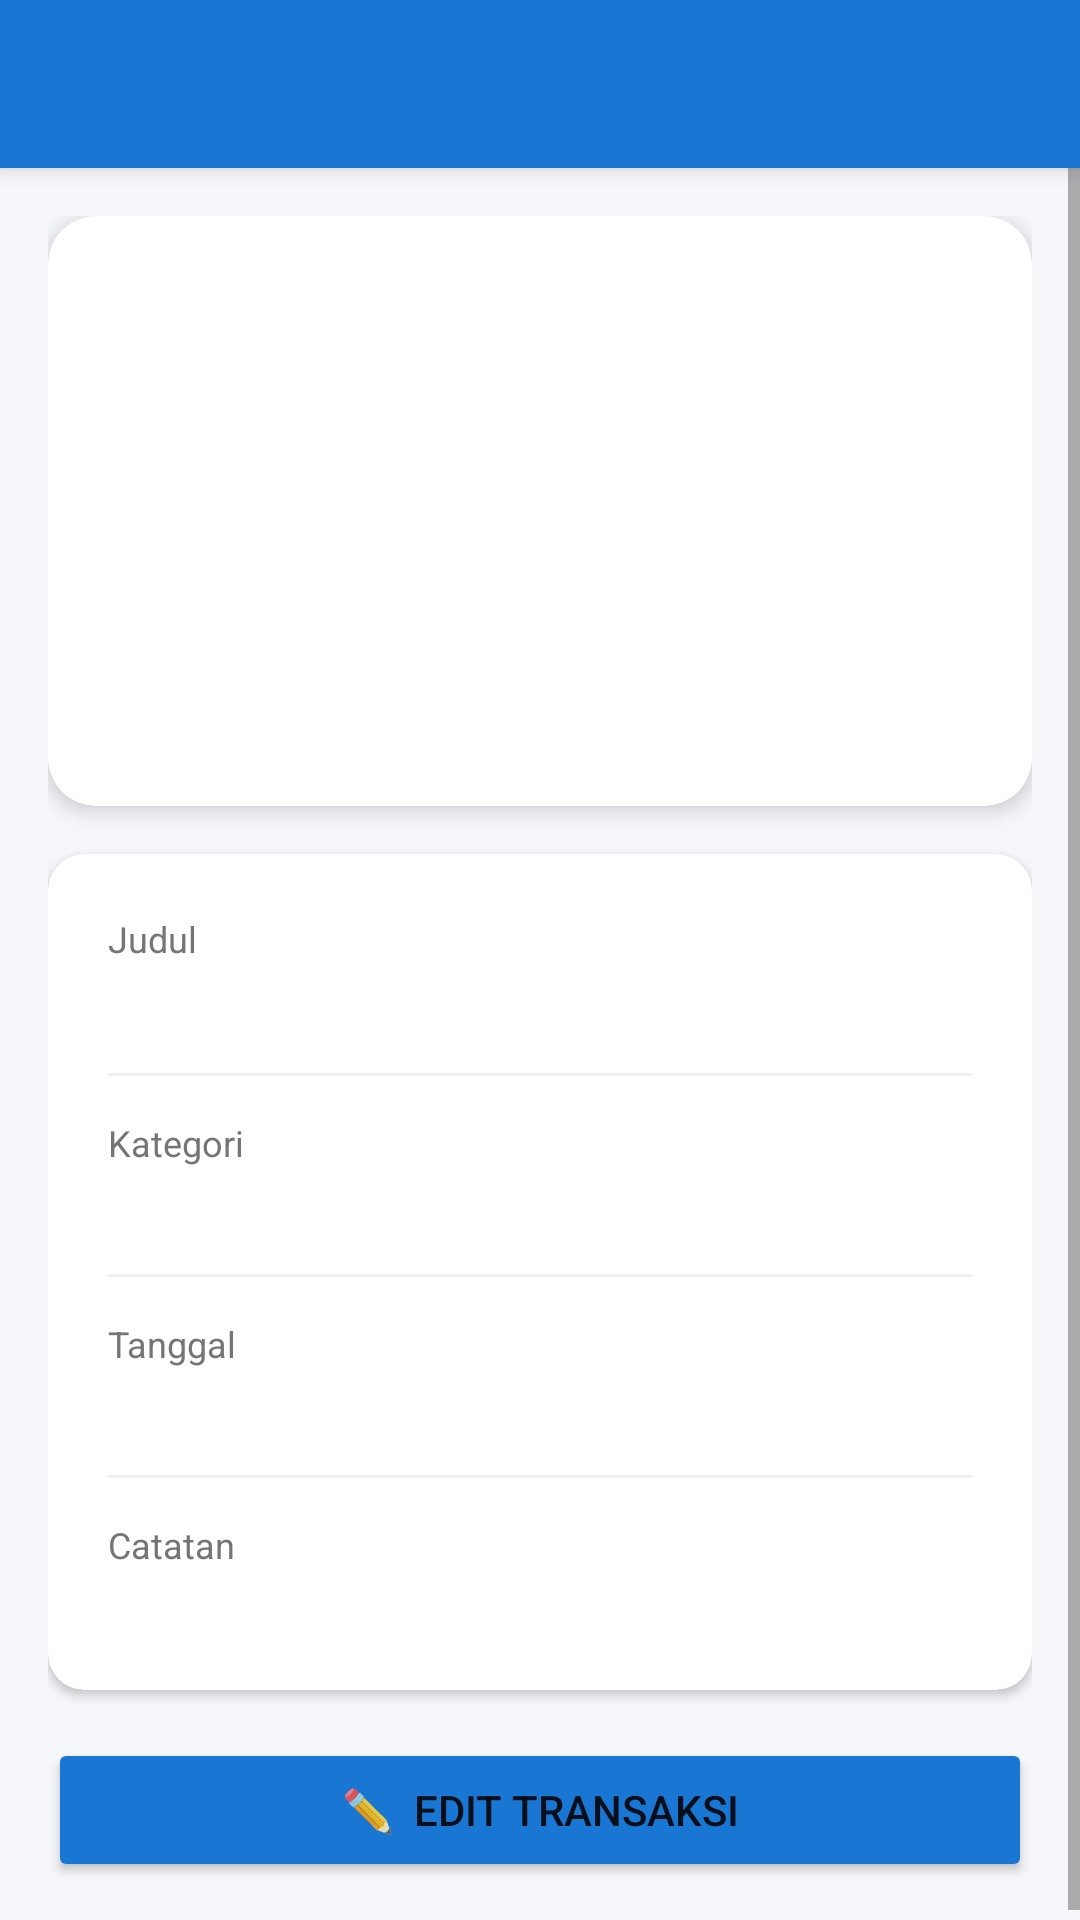

Reconstruct the res/layout file that produces this screen, plus the resources it refers to.
<!-- AndroidManifest.xml: application theme Theme.CatatKeuangan -->
<!-- res/layout/activity_detail_transaction.xml -->
<?xml version="1.0" encoding="utf-8"?>
<androidx.coordinatorlayout.widget.CoordinatorLayout
    xmlns:android="http://schemas.android.com/apk/res/android"
    xmlns:app="http://schemas.android.com/apk/res-auto"
    android:layout_width="match_parent"
    android:layout_height="match_parent"
    android:background="@color/bg_primary">

    <com.google.android.material.appbar.AppBarLayout
        android:layout_width="match_parent"
        android:layout_height="wrap_content"
        android:theme="@style/ThemeOverlay.AppCompat.Dark.ActionBar">
        <androidx.appcompat.widget.Toolbar
            android:id="@+id/toolbar"
            android:layout_width="match_parent"
            android:layout_height="?attr/actionBarSize"
            android:background="@color/primary"
            app:titleTextColor="@android:color/white"/>
    </com.google.android.material.appbar.AppBarLayout>

    <ScrollView
        android:layout_width="match_parent"
        android:layout_height="match_parent"
        app:layout_behavior="@string/appbar_scrolling_view_behavior">

        <LinearLayout
            android:layout_width="match_parent"
            android:layout_height="wrap_content"
            android:orientation="vertical"
            android:padding="16dp">

            
            <androidx.cardview.widget.CardView
                android:id="@+id/cardTipe"
                android:layout_width="match_parent"
                android:layout_height="wrap_content"
                app:cardCornerRadius="16dp"
                app:cardElevation="4dp"
                android:layout_marginBottom="16dp">
                <LinearLayout
                    android:layout_width="match_parent"
                    android:layout_height="wrap_content"
                    android:orientation="vertical"
                    android:gravity="center"
                    android:padding="28dp">
                    <TextView
                        android:id="@+id/tvEmoji"
                        android:layout_width="wrap_content"
                        android:layout_height="wrap_content"
                        android:textSize="52sp"
                        android:layout_marginBottom="8dp"/>
                    <TextView
                        android:id="@+id/tvJumlah"
                        android:layout_width="wrap_content"
                        android:layout_height="wrap_content"
                        android:textSize="30sp"
                        android:textStyle="bold"/>
                    <TextView
                        android:id="@+id/tvTipe"
                        android:layout_width="wrap_content"
                        android:layout_height="wrap_content"
                        android:textSize="14sp"
                        android:textColor="@color/text_secondary"
                        android:layout_marginTop="4dp"/>
                </LinearLayout>
            </androidx.cardview.widget.CardView>

            
            <androidx.cardview.widget.CardView
                android:layout_width="match_parent"
                android:layout_height="wrap_content"
                app:cardCornerRadius="12dp"
                app:cardElevation="2dp"
                android:layout_marginBottom="16dp">
                <LinearLayout
                    android:layout_width="match_parent"
                    android:layout_height="wrap_content"
                    android:orientation="vertical"
                    android:padding="20dp">

                    <TextView android:layout_width="wrap_content" android:layout_height="wrap_content"
                        android:text="Judul" android:textSize="12sp" android:textColor="@color/text_secondary"/>
                    <TextView android:id="@+id/tvJudul" android:layout_width="wrap_content"
                        android:layout_height="wrap_content" android:textSize="17sp" android:textStyle="bold"
                        android:textColor="@color/text_primary" android:layout_marginBottom="14dp"/>

                    <View android:layout_width="match_parent" android:layout_height="1dp"
                        android:background="#F0F0F0" android:layout_marginBottom="14dp"/>

                    <TextView android:layout_width="wrap_content" android:layout_height="wrap_content"
                        android:text="Kategori" android:textSize="12sp" android:textColor="@color/text_secondary"/>
                    <TextView android:id="@+id/tvKategori" android:layout_width="wrap_content"
                        android:layout_height="wrap_content" android:textSize="16sp"
                        android:textColor="@color/text_primary" android:layout_marginBottom="14dp"/>

                    <View android:layout_width="match_parent" android:layout_height="1dp"
                        android:background="#F0F0F0" android:layout_marginBottom="14dp"/>

                    <TextView android:layout_width="wrap_content" android:layout_height="wrap_content"
                        android:text="Tanggal" android:textSize="12sp" android:textColor="@color/text_secondary"/>
                    <TextView android:id="@+id/tvTanggal" android:layout_width="wrap_content"
                        android:layout_height="wrap_content" android:textSize="16sp"
                        android:textColor="@color/text_primary" android:layout_marginBottom="14dp"/>

                    <View android:layout_width="match_parent" android:layout_height="1dp"
                        android:background="#F0F0F0" android:layout_marginBottom="14dp"/>

                    <TextView android:layout_width="wrap_content" android:layout_height="wrap_content"
                        android:text="Catatan" android:textSize="12sp" android:textColor="@color/text_secondary"/>
                    <TextView android:id="@+id/tvCatatan" android:layout_width="wrap_content"
                        android:layout_height="wrap_content" android:textSize="15sp"
                        android:textColor="@color/text_primary"/>

                </LinearLayout>
            </androidx.cardview.widget.CardView>

            <Button
                android:id="@+id/btnEdit"
                android:layout_width="match_parent"
                android:layout_height="wrap_content"
                android:text="✏️  Edit Transaksi"
                android:padding="14dp"
                android:backgroundTint="@color/primary"/>

        </LinearLayout>
    </ScrollView>
</androidx.coordinatorlayout.widget.CoordinatorLayout>
<!-- resources referenced by this layout -->
<resources>
  <color name="bg_primary">#F5F7FA</color>
  <color name="primary">#1976D2</color>
  <color name="text_primary">#212121</color>
  <color name="text_secondary">#757575</color>
  <style name="Theme.CatatKeuangan" parent="Theme.MaterialComponents.DayNight.DarkActionBar">
          <item name="colorPrimary">@color/primary</item>
          <item name="colorPrimaryVariant">@color/primary_dark</item>
          <item name="colorOnPrimary">@color/white</item>
          <item name="colorSecondary">@color/accent</item>
          <item name="colorOnSecondary">@color/black</item>
          <item name="android:statusBarColor" tools:targetApi="l">@color/primary_dark</item>
          <item name="windowActionBar">false</item>
          <item name="windowNoTitle">true</item>
      </style>
  <color name="primary_dark">#1565C0</color>
  <color name="white">#FFFFFFFF</color>
  <color name="accent">#FF6F00</color>
  <color name="black">#FF000000</color>
</resources>
